Photos from the image-classification dataset "data" in the GitHub repository memoverflow/msopenhack. Its 12 classes are: axes, boots, carabiners, crampons, gloves, hardshell jackets, harnesses, helmets, insulated jackets, pulleys, rope, tents.

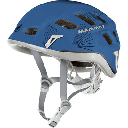
Label: helmets

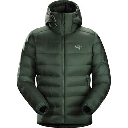
Label: insulated jackets

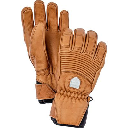
Label: gloves

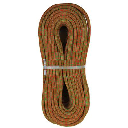
Label: rope

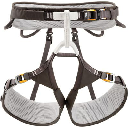
Label: harnesses

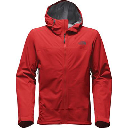
Label: hardshell jackets
